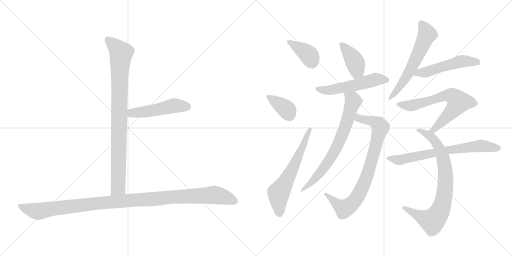
t = 0.00 s
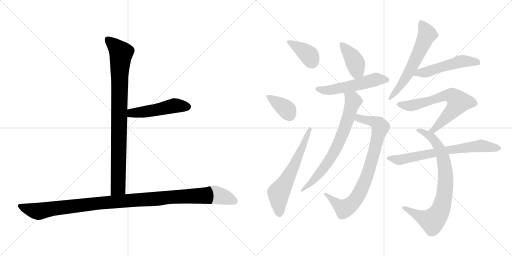
t = 2.33 s
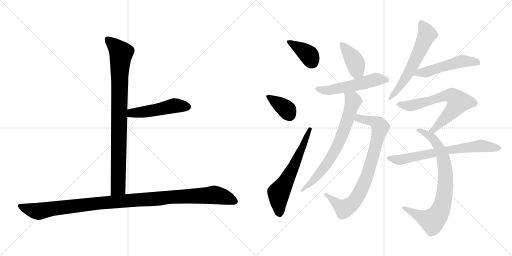
t = 4.66 s
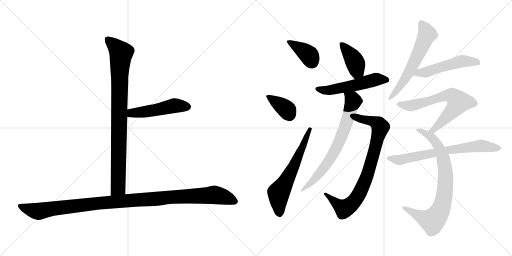
t = 6.99 s
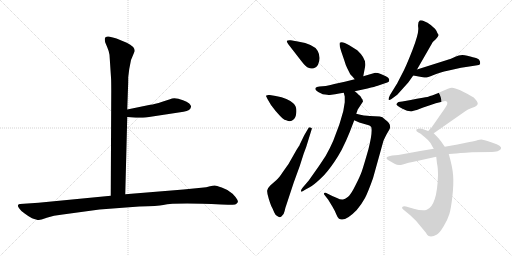
t = 9.31 s
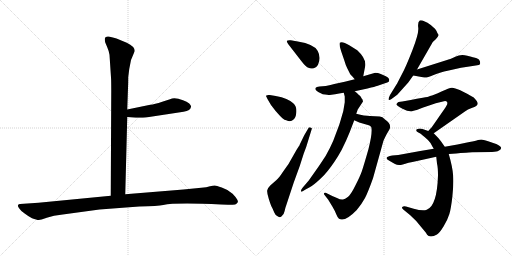
t = 11.64 s

The animated SVG that drew these frames (rendered in a browser with its animation timeline set to each time). Animation: 15 CSS @keyframes rules; one cycle of 11.64 s.

<svg version="1.1" viewBox="0 0 2048 1024" xmlns="http://www.w3.org/2000/svg">
  <g stroke="lightgray" stroke-dasharray="1,1" stroke-width="1" transform="scale(4, 4)">
    <line x1="0" y1="0" x2="256" y2="256"></line>
    <line x1="256" y1="0" x2="0" y2="256"></line>
    <line x1="128" y1="0" x2="128" y2="256"></line>
    <line x1="0" y1="128" x2="256" y2="128"></line>
    <line x1="256" y1="0" x2="512" y2="256"></line>
    <line x1="512" y1="0" x2="256" y2="256"></line>
    <line x1="384" y1="0" x2="384" y2="256"></line>
    <line x1="256" y1="128" x2="512" y2="128"></line>
  </g>
<g transform="scale(1, -1) translate(0, -850)">
   <style type="text/css">
    @keyframes keyframes0 {
      from {
       stroke: black;
       stroke-dashoffset: 904;
       stroke-width: 128;
       }
       75% {
       animation-timing-function: step-end;
       stroke: black;
       stroke-dashoffset: 0;
       stroke-width: 128;
       }
       to {
       stroke: black;
       stroke-width: 1024;
       }
       }
       #make-me-a-hanzi-animation-0 {
         animation: keyframes0 0.985677s both;
         animation-delay: 0.000000s;
         animation-timing-function: linear;
       }
    @keyframes keyframes1 {
      from {
       stroke: black;
       stroke-dashoffset: 495;
       stroke-width: 128;
       }
       62% {
       animation-timing-function: step-end;
       stroke: black;
       stroke-dashoffset: 0;
       stroke-width: 128;
       }
       to {
       stroke: black;
       stroke-width: 1024;
       }
       }
       #make-me-a-hanzi-animation-1 {
         animation: keyframes1 0.652832s both;
         animation-delay: 0.985677s;
         animation-timing-function: linear;
       }
    @keyframes keyframes2 {
      from {
       stroke: black;
       stroke-dashoffset: 1125;
       stroke-width: 128;
       }
       79% {
       animation-timing-function: step-end;
       stroke: black;
       stroke-dashoffset: 0;
       stroke-width: 128;
       }
       to {
       stroke: black;
       stroke-width: 1024;
       }
       }
       #make-me-a-hanzi-animation-2 {
         animation: keyframes2 1.165527s both;
         animation-delay: 1.638509s;
         animation-timing-function: linear;
       }
    @keyframes keyframes3 {
      from {
       stroke: black;
       stroke-dashoffset: 382;
       stroke-width: 128;
       }
       55% {
       animation-timing-function: step-end;
       stroke: black;
       stroke-dashoffset: 0;
       stroke-width: 128;
       }
       to {
       stroke: black;
       stroke-width: 1024;
       }
       }
       #make-me-a-hanzi-animation-3 {
         animation: keyframes3 0.560872s both;
         animation-delay: 2.804036s;
         animation-timing-function: linear;
       }
    @keyframes keyframes4 {
      from {
       stroke: black;
       stroke-dashoffset: 372;
       stroke-width: 128;
       }
       55% {
       animation-timing-function: step-end;
       stroke: black;
       stroke-dashoffset: 0;
       stroke-width: 128;
       }
       to {
       stroke: black;
       stroke-width: 1024;
       }
       }
       #make-me-a-hanzi-animation-4 {
         animation: keyframes4 0.552734s both;
         animation-delay: 3.364908s;
         animation-timing-function: linear;
       }
    @keyframes keyframes5 {
      from {
       stroke: black;
       stroke-dashoffset: 628;
       stroke-width: 128;
       }
       67% {
       animation-timing-function: step-end;
       stroke: black;
       stroke-dashoffset: 0;
       stroke-width: 128;
       }
       to {
       stroke: black;
       stroke-width: 1024;
       }
       }
       #make-me-a-hanzi-animation-5 {
         animation: keyframes5 0.761068s both;
         animation-delay: 3.917642s;
         animation-timing-function: linear;
       }
    @keyframes keyframes6 {
      from {
       stroke: black;
       stroke-dashoffset: 406;
       stroke-width: 128;
       }
       57% {
       animation-timing-function: step-end;
       stroke: black;
       stroke-dashoffset: 0;
       stroke-width: 128;
       }
       to {
       stroke: black;
       stroke-width: 1024;
       }
       }
       #make-me-a-hanzi-animation-6 {
         animation: keyframes6 0.580404s both;
         animation-delay: 4.678710s;
         animation-timing-function: linear;
       }
    @keyframes keyframes7 {
      from {
       stroke: black;
       stroke-dashoffset: 543;
       stroke-width: 128;
       }
       64% {
       animation-timing-function: step-end;
       stroke: black;
       stroke-dashoffset: 0;
       stroke-width: 128;
       }
       to {
       stroke: black;
       stroke-width: 1024;
       }
       }
       #make-me-a-hanzi-animation-7 {
         animation: keyframes7 0.691895s both;
         animation-delay: 5.259114s;
         animation-timing-function: linear;
       }
    @keyframes keyframes8 {
      from {
       stroke: black;
       stroke-dashoffset: 824;
       stroke-width: 128;
       }
       73% {
       animation-timing-function: step-end;
       stroke: black;
       stroke-dashoffset: 0;
       stroke-width: 128;
       }
       to {
       stroke: black;
       stroke-width: 1024;
       }
       }
       #make-me-a-hanzi-animation-8 {
         animation: keyframes8 0.920573s both;
         animation-delay: 5.951009s;
         animation-timing-function: linear;
       }
    @keyframes keyframes9 {
      from {
       stroke: black;
       stroke-dashoffset: 718;
       stroke-width: 128;
       }
       70% {
       animation-timing-function: step-end;
       stroke: black;
       stroke-dashoffset: 0;
       stroke-width: 128;
       }
       to {
       stroke: black;
       stroke-width: 1024;
       }
       }
       #make-me-a-hanzi-animation-9 {
         animation: keyframes9 0.834310s both;
         animation-delay: 6.871582s;
         animation-timing-function: linear;
       }
    @keyframes keyframes10 {
      from {
       stroke: black;
       stroke-dashoffset: 607;
       stroke-width: 128;
       }
       66% {
       animation-timing-function: step-end;
       stroke: black;
       stroke-dashoffset: 0;
       stroke-width: 128;
       }
       to {
       stroke: black;
       stroke-width: 1024;
       }
       }
       #make-me-a-hanzi-animation-10 {
         animation: keyframes10 0.743978s both;
         animation-delay: 7.705892s;
         animation-timing-function: linear;
       }
    @keyframes keyframes11 {
      from {
       stroke: black;
       stroke-dashoffset: 516;
       stroke-width: 128;
       }
       63% {
       animation-timing-function: step-end;
       stroke: black;
       stroke-dashoffset: 0;
       stroke-width: 128;
       }
       to {
       stroke: black;
       stroke-width: 1024;
       }
       }
       #make-me-a-hanzi-animation-11 {
         animation: keyframes11 0.669922s both;
         animation-delay: 8.449870s;
         animation-timing-function: linear;
       }
    @keyframes keyframes12 {
      from {
       stroke: black;
       stroke-dashoffset: 680;
       stroke-width: 128;
       }
       69% {
       animation-timing-function: step-end;
       stroke: black;
       stroke-dashoffset: 0;
       stroke-width: 128;
       }
       to {
       stroke: black;
       stroke-width: 1024;
       }
       }
       #make-me-a-hanzi-animation-12 {
         animation: keyframes12 0.803385s both;
         animation-delay: 9.119792s;
         animation-timing-function: linear;
       }
    @keyframes keyframes13 {
      from {
       stroke: black;
       stroke-dashoffset: 802;
       stroke-width: 128;
       }
       72% {
       animation-timing-function: step-end;
       stroke: black;
       stroke-dashoffset: 0;
       stroke-width: 128;
       }
       to {
       stroke: black;
       stroke-width: 1024;
       }
       }
       #make-me-a-hanzi-animation-13 {
         animation: keyframes13 0.902669s both;
         animation-delay: 9.923177s;
         animation-timing-function: linear;
       }
    @keyframes keyframes14 {
      from {
       stroke: black;
       stroke-dashoffset: 696;
       stroke-width: 128;
       }
       69% {
       animation-timing-function: step-end;
       stroke: black;
       stroke-dashoffset: 0;
       stroke-width: 128;
       }
       to {
       stroke: black;
       stroke-width: 1024;
       }
       }
       #make-me-a-hanzi-animation-14 {
         animation: keyframes14 0.816406s both;
         animation-delay: 10.825846s;
         animation-timing-function: linear;
       }
</style>
<path d="M 438.0 631.5 L 444.0 540.5 Q 445.0 527.5 445.0 486.5 L 443.0 67.5 C 443.0 37.5 500.0 43.5 501.0 73.5 L 509.0 382.5 L 509.0 412.5 L 512.0 498.5 Q 513.0 516.5 513.0 542.5 L 517.0 574.5 L 524.0 610.5 L 539.0 646.5 Q 539.0 664.5 507.0 679.5 L 466.0 696.5 Q 458.0 699.5 439.0 703.5 Q 419.0 706.5 419.0 693.5 Q 419.0 688.5 421.0 680.5 L 429.0 661.5 Q 436.0 645.5 438.0 631.5 Z" fill="lightgray"></path> 
<path d="M 509.0 382.5 L 543.0 379.5 Q 546.0 378.5 583.0 380.5 L 734.0 403.5 Q 763.0 407.5 764.0 423.5 Q 765.0 428.5 757.0 436.5 Q 748.0 444.5 732.0 449.5 Q 698.0 462.5 680.0 453.5 L 649.0 443.5 Q 618.0 433.5 601.0 431.5 L 509.0 412.5 C 480.0 406.5 479.0 385.5 509.0 382.5 Z" fill="lightgray"></path> 
<path d="M 443.0 67.5 L 154.0 39.5 L 80.0 34.5 Q 74.0 34.5 72.0 29.5 Q 70.0 24.5 78.0 15.5 Q 83.0 6.5 100.0 -4.5 Q 116.0 -16.5 128.0 -22.5 Q 150.0 -30.5 156.0 -29.5 Q 161.0 -29.5 187.0 -20.5 Q 213.0 -11.5 251.0 -7.5 L 398.0 12.5 L 557.0 24.5 Q 632.0 26.5 653.0 30.5 Q 701.0 40.5 885.0 32.5 L 912.0 31.5 Q 924.0 30.5 941.0 32.5 Q 948.0 35.5 951.0 41.5 Q 954.0 46.5 942.0 62.5 Q 930.0 78.5 919.0 83.5 Q 908.0 92.5 887.0 100.5 Q 865.0 108.5 859.0 108.5 Q 852.0 108.5 840.0 105.5 Q 827.0 101.5 805.0 99.5 L 734.0 92.5 L 501.0 73.5 L 443.0 67.5 Z" fill="lightgray"></path> 
<path d="M 1206.0 605.0 Q 1223.0 583.0 1231.0 580.0 Q 1258.0 568.0 1272.0 591.0 Q 1285.0 620.0 1271.0 646.5 Q 1257.0 673.0 1191.0 684.0 L 1163.0 689.0 Q 1151.0 690.0 1148.0 687.0 Q 1145.0 684.0 1154.0 672.0 L 1206.0 605.0 Z" fill="lightgray"></path> 
<path d="M 1079.0 470.0 Q 1068.0 471.0 1065.5 468.5 Q 1063.0 466.0 1065.0 464.0 L 1071.0 452.0 Q 1081.0 431.0 1102.5 406.5 Q 1124.0 382.0 1131.0 376.0 Q 1138.0 370.0 1145.0 369.0 Q 1163.0 361.0 1173.0 371.0 Q 1184.0 379.0 1185.5 402.0 Q 1187.0 425.0 1173.0 437.0 Q 1153.0 457.0 1103.0 466.0 L 1079.0 470.0 Z" fill="lightgray"></path> 
<path d="M 1217.0 309.0 L 1199.0 272.0 Q 1199.0 270.0 1196.0 266.0 L 1187.0 252.0 L 1154.0 194.0 L 1132.0 163.0 Q 1115.0 137.0 1106.0 130.0 L 1081.0 108.0 Q 1070.0 97.0 1069.0 89.0 Q 1067.0 81.0 1075.0 55.0 Q 1083.0 29.0 1087.5 21.5 Q 1092.0 14.0 1096.5 1.0 Q 1101.0 -12.0 1112.0 -16.0 Q 1122.0 -23.0 1129.0 -12.0 Q 1135.0 -8.0 1138.5 6.5 Q 1142.0 21.0 1144.0 26.0 L 1175.0 120.0 L 1199.0 186.0 L 1215.0 236.0 Q 1225.0 260.0 1234.0 292.0 L 1247.0 334.0 Q 1249.0 339.0 1242.0 340.5 Q 1235.0 342.0 1234.0 338.0 L 1217.0 309.0 Z" fill="lightgray"></path> 
<path d="M 1453.0 545.0 L 1461.0 587.0 Q 1465.0 616.0 1429.0 649.0 L 1397.0 669.0 Q 1368.0 687.0 1359.0 679.0 Q 1356.0 669.0 1365.0 644.0 L 1377.0 609.0 Q 1382.0 591.0 1389.0 577.0 L 1401.0 553.0 Q 1409.0 545.0 1419.0 533.0 C 1438.0 510.0 1447.0 516.0 1453.0 545.0 Z" fill="lightgray"></path> 
<path d="M 1322.0 510.0 L 1303.0 506.0 L 1278.0 504.0 Q 1265.0 502.0 1263.0 499.0 L 1261.0 495.0 L 1263.0 490.0 Q 1267.0 486.0 1273.0 482.0 L 1291.0 473.0 Q 1312.0 470.0 1319.0 470.0 Q 1366.0 477.0 1375.0 479.0 L 1419.0 485.0 L 1470.0 496.0 Q 1502.0 504.0 1508.0 506.0 L 1537.0 516.0 Q 1552.0 520.0 1555.0 523.0 Q 1557.0 529.0 1557.0 532.0 Q 1557.0 535.0 1551.5 540.0 Q 1546.0 545.0 1530.0 551.5 Q 1514.0 558.0 1512.5 558.5 Q 1511.0 559.0 1501.0 559.0 L 1453.0 545.0 L 1419.0 533.0 L 1379.0 523.0 L 1337.0 514.0 L 1322.0 510.0 Z" fill="lightgray"></path> 
<path d="M 1417.0 369.0 L 1437.0 360.0 L 1475.0 349.0 Q 1479.0 348.0 1485.0 342.0 Q 1491.0 320.0 1474.0 254.0 Q 1454.0 184.0 1447.0 164.0 Q 1440.0 144.0 1421.0 107.0 Q 1402.0 69.0 1391.0 62.0 Q 1380.0 54.0 1372.0 52.0 Q 1363.0 50.0 1348.0 58.0 L 1329.0 66.0 L 1305.0 78.0 Q 1300.0 81.0 1297.0 78.0 Q 1294.0 75.0 1299.0 69.0 L 1313.0 51.0 L 1330.0 23.0 Q 1339.0 8.0 1345.0 -7.0 Q 1351.0 -22.0 1356.0 -25.0 Q 1380.0 -39.0 1427.0 10.0 Q 1447.0 34.0 1460.0 58.0 Q 1472.0 81.0 1492.0 137.0 L 1533.0 284.0 Q 1534.0 289.0 1547.0 314.0 L 1557.0 331.0 Q 1569.0 352.0 1540.0 372.0 Q 1530.0 384.0 1519.0 384.0 L 1480.0 386.0 Q 1459.0 386.0 1425.0 395.0 C 1396.0 402.0 1390.0 381.0 1417.0 369.0 Z" fill="lightgray"></path> 
<path d="M 1375.0 479.0 L 1379.0 464.0 L 1379.0 441.0 Q 1375.0 405.0 1364.0 374.0 L 1357.0 351.0 L 1333.0 287.0 Q 1321.0 259.0 1303.0 227.0 Q 1273.0 181.0 1266.0 172.0 L 1235.0 128.0 L 1211.0 100.0 Q 1202.0 90.0 1204.0 84.0 Q 1206.0 82.0 1214.0 87.0 Q 1221.0 91.0 1247.0 106.0 Q 1265.0 118.0 1296.0 149.0 Q 1322.0 177.0 1352.0 225.0 Q 1382.0 273.0 1417.0 369.0 L 1425.0 395.0 L 1431.0 412.0 L 1452.0 444.0 L 1450.0 452.0 Q 1447.0 455.0 1443.0 463.0 Q 1438.0 469.0 1419.0 485.0 C 1396.0 505.0 1367.0 508.0 1375.0 479.0 Z" fill="lightgray"></path> 
<path d="M 1668.0 572.0 L 1726.0 673.0 Q 1732.0 685.0 1742.0 692.0 Q 1757.0 708.0 1753.5 712.5 Q 1750.0 717.0 1746.5 725.5 Q 1743.0 734.0 1723.0 750.0 Q 1690.0 772.0 1679.0 768.0 Q 1670.0 761.0 1673.0 739.0 Q 1676.0 717.0 1649.5 649.0 Q 1623.0 581.0 1608.0 554.0 L 1589.0 517.0 L 1560.0 470.0 Q 1553.0 455.0 1554.5 451.5 Q 1556.0 448.0 1566.0 454.0 L 1589.0 471.0 L 1633.0 520.0 L 1653.0 548.0 L 1668.0 572.0 Z" fill="lightgray"></path> 
<path d="M 1653.0 548.0 L 1697.0 540.0 Q 1707.0 538.0 1732.0 549.0 Q 1756.0 560.0 1795.0 568.0 L 1844.0 579.0 Q 1854.0 581.0 1877.0 584.0 L 1903.0 588.0 Q 1918.0 590.0 1920.0 593.0 Q 1921.0 596.0 1920.0 604.0 Q 1918.0 613.0 1907.0 617.0 Q 1895.0 620.0 1869.0 627.0 Q 1843.0 634.0 1821.0 623.0 Q 1798.0 612.0 1788.0 610.0 L 1668.0 572.0 C 1639.0 563.0 1623.0 553.0 1653.0 548.0 Z" fill="lightgray"></path> 
<path d="M 1735.0 317.0 L 1861.0 405.0 Q 1869.0 412.0 1889.0 419.0 Q 1909.0 425.0 1911.0 435.0 Q 1911.0 444.0 1895.0 460.0 L 1877.0 470.0 Q 1866.0 477.0 1841.0 489.0 Q 1816.0 500.0 1807.0 499.0 Q 1797.0 498.0 1766.0 484.0 Q 1734.0 469.0 1720.0 466.0 Q 1714.0 462.0 1691.0 459.0 Q 1668.0 455.0 1643.0 450.0 L 1609.0 444.0 L 1594.0 442.0 Q 1588.0 439.0 1586.0 434.0 Q 1582.0 429.0 1610.0 415.0 Q 1637.0 401.0 1651.0 406.0 Q 1665.0 410.0 1667.0 410.0 L 1690.0 419.0 L 1743.0 437.0 L 1772.0 444.0 Q 1779.0 447.0 1785.0 445.0 Q 1797.0 440.0 1777.0 413.0 L 1727.0 341.0 Q 1717.0 331.0 1713.0 326.0 C 1693.0 304.0 1710.0 300.0 1735.0 317.0 Z" fill="lightgray"></path> 
<path d="M 1779.0 263.0 L 1763.0 286.0 Q 1754.0 298.0 1735.0 317.0 L 1713.0 326.0 L 1693.0 333.0 Q 1683.0 337.0 1674.0 335.5 Q 1665.0 334.0 1665.0 330.0 Q 1664.0 325.0 1673.5 320.0 Q 1683.0 315.0 1685.0 313.0 Q 1687.0 311.0 1699.5 301.5 Q 1712.0 292.0 1722.0 278.0 Q 1728.0 266.0 1735.0 255.0 L 1745.0 223.0 L 1748.0 196.0 Q 1752.0 179.0 1752.0 148.0 Q 1748.0 26.0 1707.0 11.0 Q 1691.0 5.0 1655.0 15.0 L 1624.0 24.0 Q 1614.0 27.0 1609.0 22.0 Q 1606.0 18.0 1613.0 12.0 L 1641.0 -11.0 Q 1665.0 -32.0 1683.0 -56.0 L 1703.0 -80.0 Q 1704.0 -82.0 1708.5 -89.0 Q 1713.0 -96.0 1724.0 -96.0 Q 1735.0 -96.0 1746.0 -89.0 Q 1757.0 -84.0 1774.0 -56.0 Q 1791.0 -28.0 1797.5 -6.0 Q 1804.0 16.0 1809.5 64.5 Q 1815.0 113.0 1812.5 148.0 Q 1810.0 183.0 1795.0 234.0 L 1779.0 263.0 Z" fill="lightgray"></path> 
<path d="M 1912.0 290.0 Q 1903.0 287.0 1878.0 282.0 L 1830.0 272.0 L 1779.0 263.0 L 1735.0 255.0 L 1681.0 246.0 L 1593.0 230.0 L 1569.0 228.0 Q 1529.0 221.0 1559.0 206.0 L 1580.0 194.0 Q 1593.0 187.0 1611.0 192.5 Q 1629.0 198.0 1668.0 206.0 L 1745.0 223.0 L 1795.0 234.0 L 1825.0 236.0 Q 1840.0 238.0 1864.0 239.0 Q 1874.0 241.0 1889.0 241.0 L 1968.0 242.0 Q 1989.0 243.0 1994.0 247.0 Q 2003.0 250.0 2004.0 256.0 Q 2009.0 267.0 1970.0 279.5 Q 1931.0 292.0 1925.0 292.0 L 1912.0 290.0 Z" fill="lightgray"></path> 
      <clipPath id="make-me-a-hanzi-clip-0">
      <path d="M 438.0 631.5 L 444.0 540.5 Q 445.0 527.5 445.0 486.5 L 443.0 67.5 C 443.0 37.5 500.0 43.5 501.0 73.5 L 509.0 382.5 L 509.0 412.5 L 512.0 498.5 Q 513.0 516.5 513.0 542.5 L 517.0 574.5 L 524.0 610.5 L 539.0 646.5 Q 539.0 664.5 507.0 679.5 L 466.0 696.5 Q 458.0 699.5 439.0 703.5 Q 419.0 706.5 419.0 693.5 Q 419.0 688.5 421.0 680.5 L 429.0 661.5 Q 436.0 645.5 438.0 631.5 Z" fill="lightgray"></path>
      </clipPath>
      <path clip-path="url(#make-me-a-hanzi-clip-0)" d="M 432.0 692.5 L 485.0 638.5 L 478.0 550.5 L 473.0 100.5 L 450.0 75.5 " fill="none" id="make-me-a-hanzi-animation-0" stroke-dasharray="776 1552" stroke-linecap="round"></path>

      <clipPath id="make-me-a-hanzi-clip-1">
      <path d="M 509.0 382.5 L 543.0 379.5 Q 546.0 378.5 583.0 380.5 L 734.0 403.5 Q 763.0 407.5 764.0 423.5 Q 765.0 428.5 757.0 436.5 Q 748.0 444.5 732.0 449.5 Q 698.0 462.5 680.0 453.5 L 649.0 443.5 Q 618.0 433.5 601.0 431.5 L 509.0 412.5 C 480.0 406.5 479.0 385.5 509.0 382.5 Z" fill="lightgray"></path>
      </clipPath>
      <path clip-path="url(#make-me-a-hanzi-clip-1)" d="M 515.0 390.5 L 527.0 398.5 L 602.0 406.5 L 697.0 427.5 L 749.0 423.5 " fill="none" id="make-me-a-hanzi-animation-1" stroke-dasharray="367 734" stroke-linecap="round"></path>

      <clipPath id="make-me-a-hanzi-clip-2">
      <path d="M 443.0 67.5 L 154.0 39.5 L 80.0 34.5 Q 74.0 34.5 72.0 29.5 Q 70.0 24.5 78.0 15.5 Q 83.0 6.5 100.0 -4.5 Q 116.0 -16.5 128.0 -22.5 Q 150.0 -30.5 156.0 -29.5 Q 161.0 -29.5 187.0 -20.5 Q 213.0 -11.5 251.0 -7.5 L 398.0 12.5 L 557.0 24.5 Q 632.0 26.5 653.0 30.5 Q 701.0 40.5 885.0 32.5 L 912.0 31.5 Q 924.0 30.5 941.0 32.5 Q 948.0 35.5 951.0 41.5 Q 954.0 46.5 942.0 62.5 Q 930.0 78.5 919.0 83.5 Q 908.0 92.5 887.0 100.5 Q 865.0 108.5 859.0 108.5 Q 852.0 108.5 840.0 105.5 Q 827.0 101.5 805.0 99.5 L 734.0 92.5 L 501.0 73.5 L 443.0 67.5 Z" fill="lightgray"></path>
      </clipPath>
      <path clip-path="url(#make-me-a-hanzi-clip-2)" d="M 80.0 24.5 L 154.0 5.5 L 392.0 37.5 L 857.0 70.5 L 898.0 62.5 L 939.0 44.5 " fill="none" id="make-me-a-hanzi-animation-2" stroke-dasharray="997 1994" stroke-linecap="round"></path>

      <clipPath id="make-me-a-hanzi-clip-3">
      <path d="M 1206.0 605.0 Q 1223.0 583.0 1231.0 580.0 Q 1258.0 568.0 1272.0 591.0 Q 1285.0 620.0 1271.0 646.5 Q 1257.0 673.0 1191.0 684.0 L 1163.0 689.0 Q 1151.0 690.0 1148.0 687.0 Q 1145.0 684.0 1154.0 672.0 L 1206.0 605.0 Z" fill="lightgray"></path>
      </clipPath>
      <path clip-path="url(#make-me-a-hanzi-clip-3)" d="M 1156.0 684.0 L 1232.0 633.0 L 1248.0 603.0 " fill="none" id="make-me-a-hanzi-animation-3" stroke-dasharray="254 508" stroke-linecap="round"></path>

      <clipPath id="make-me-a-hanzi-clip-4">
      <path d="M 1079.0 470.0 Q 1068.0 471.0 1065.5 468.5 Q 1063.0 466.0 1065.0 464.0 L 1071.0 452.0 Q 1081.0 431.0 1102.5 406.5 Q 1124.0 382.0 1131.0 376.0 Q 1138.0 370.0 1145.0 369.0 Q 1163.0 361.0 1173.0 371.0 Q 1184.0 379.0 1185.5 402.0 Q 1187.0 425.0 1173.0 437.0 Q 1153.0 457.0 1103.0 466.0 L 1079.0 470.0 Z" fill="lightgray"></path>
      </clipPath>
      <path clip-path="url(#make-me-a-hanzi-clip-4)" d="M 1073.0 465.0 L 1146.0 412.0 L 1158.0 389.0 " fill="none" id="make-me-a-hanzi-animation-4" stroke-dasharray="244 488" stroke-linecap="round"></path>

      <clipPath id="make-me-a-hanzi-clip-5">
      <path d="M 1217.0 309.0 L 1199.0 272.0 Q 1199.0 270.0 1196.0 266.0 L 1187.0 252.0 L 1154.0 194.0 L 1132.0 163.0 Q 1115.0 137.0 1106.0 130.0 L 1081.0 108.0 Q 1070.0 97.0 1069.0 89.0 Q 1067.0 81.0 1075.0 55.0 Q 1083.0 29.0 1087.5 21.5 Q 1092.0 14.0 1096.5 1.0 Q 1101.0 -12.0 1112.0 -16.0 Q 1122.0 -23.0 1129.0 -12.0 Q 1135.0 -8.0 1138.5 6.5 Q 1142.0 21.0 1144.0 26.0 L 1175.0 120.0 L 1199.0 186.0 L 1215.0 236.0 Q 1225.0 260.0 1234.0 292.0 L 1247.0 334.0 Q 1249.0 339.0 1242.0 340.5 Q 1235.0 342.0 1234.0 338.0 L 1217.0 309.0 Z" fill="lightgray"></path>
      </clipPath>
      <path clip-path="url(#make-me-a-hanzi-clip-5)" d="M 1119.0 -8.0 L 1115.0 79.0 L 1170.0 174.0 L 1240.0 334.0 " fill="none" id="make-me-a-hanzi-animation-5" stroke-dasharray="500 1000" stroke-linecap="round"></path>

      <clipPath id="make-me-a-hanzi-clip-6">
      <path d="M 1453.0 545.0 L 1461.0 587.0 Q 1465.0 616.0 1429.0 649.0 L 1397.0 669.0 Q 1368.0 687.0 1359.0 679.0 Q 1356.0 669.0 1365.0 644.0 L 1377.0 609.0 Q 1382.0 591.0 1389.0 577.0 L 1401.0 553.0 Q 1409.0 545.0 1419.0 533.0 C 1438.0 510.0 1447.0 516.0 1453.0 545.0 Z" fill="lightgray"></path>
      </clipPath>
      <path clip-path="url(#make-me-a-hanzi-clip-6)" d="M 1365.0 674.0 L 1422.0 598.0 L 1428.0 563.0 L 1421.0 545.0 " fill="none" id="make-me-a-hanzi-animation-6" stroke-dasharray="278 556" stroke-linecap="round"></path>

      <clipPath id="make-me-a-hanzi-clip-7">
      <path d="M 1322.0 510.0 L 1303.0 506.0 L 1278.0 504.0 Q 1265.0 502.0 1263.0 499.0 L 1261.0 495.0 L 1263.0 490.0 Q 1267.0 486.0 1273.0 482.0 L 1291.0 473.0 Q 1312.0 470.0 1319.0 470.0 Q 1366.0 477.0 1375.0 479.0 L 1419.0 485.0 L 1470.0 496.0 Q 1502.0 504.0 1508.0 506.0 L 1537.0 516.0 Q 1552.0 520.0 1555.0 523.0 Q 1557.0 529.0 1557.0 532.0 Q 1557.0 535.0 1551.5 540.0 Q 1546.0 545.0 1530.0 551.5 Q 1514.0 558.0 1512.5 558.5 Q 1511.0 559.0 1501.0 559.0 L 1453.0 545.0 L 1419.0 533.0 L 1379.0 523.0 L 1337.0 514.0 L 1322.0 510.0 Z" fill="lightgray"></path>
      </clipPath>
      <path clip-path="url(#make-me-a-hanzi-clip-7)" d="M 1267.0 495.0 L 1302.0 488.0 L 1327.0 490.0 L 1506.0 533.0 L 1548.0 529.0 " fill="none" id="make-me-a-hanzi-animation-7" stroke-dasharray="415 830" stroke-linecap="round"></path>

      <clipPath id="make-me-a-hanzi-clip-8">
      <path d="M 1417.0 369.0 L 1437.0 360.0 L 1475.0 349.0 Q 1479.0 348.0 1485.0 342.0 Q 1491.0 320.0 1474.0 254.0 Q 1454.0 184.0 1447.0 164.0 Q 1440.0 144.0 1421.0 107.0 Q 1402.0 69.0 1391.0 62.0 Q 1380.0 54.0 1372.0 52.0 Q 1363.0 50.0 1348.0 58.0 L 1329.0 66.0 L 1305.0 78.0 Q 1300.0 81.0 1297.0 78.0 Q 1294.0 75.0 1299.0 69.0 L 1313.0 51.0 L 1330.0 23.0 Q 1339.0 8.0 1345.0 -7.0 Q 1351.0 -22.0 1356.0 -25.0 Q 1380.0 -39.0 1427.0 10.0 Q 1447.0 34.0 1460.0 58.0 Q 1472.0 81.0 1492.0 137.0 L 1533.0 284.0 Q 1534.0 289.0 1547.0 314.0 L 1557.0 331.0 Q 1569.0 352.0 1540.0 372.0 Q 1530.0 384.0 1519.0 384.0 L 1480.0 386.0 Q 1459.0 386.0 1425.0 395.0 C 1396.0 402.0 1390.0 381.0 1417.0 369.0 Z" fill="lightgray"></path>
      </clipPath>
      <path clip-path="url(#make-me-a-hanzi-clip-8)" d="M 1425.0 374.0 L 1438.0 376.0 L 1498.0 362.0 L 1515.0 353.0 L 1521.0 341.0 L 1492.0 224.0 L 1458.0 121.0 L 1424.0 54.0 L 1380.0 16.0 L 1353.0 30.0 L 1301.0 74.0 " fill="none" id="make-me-a-hanzi-animation-8" stroke-dasharray="696 1392" stroke-linecap="round"></path>

      <clipPath id="make-me-a-hanzi-clip-9">
      <path d="M 1375.0 479.0 L 1379.0 464.0 L 1379.0 441.0 Q 1375.0 405.0 1364.0 374.0 L 1357.0 351.0 L 1333.0 287.0 Q 1321.0 259.0 1303.0 227.0 Q 1273.0 181.0 1266.0 172.0 L 1235.0 128.0 L 1211.0 100.0 Q 1202.0 90.0 1204.0 84.0 Q 1206.0 82.0 1214.0 87.0 Q 1221.0 91.0 1247.0 106.0 Q 1265.0 118.0 1296.0 149.0 Q 1322.0 177.0 1352.0 225.0 Q 1382.0 273.0 1417.0 369.0 L 1425.0 395.0 L 1431.0 412.0 L 1452.0 444.0 L 1450.0 452.0 Q 1447.0 455.0 1443.0 463.0 Q 1438.0 469.0 1419.0 485.0 C 1396.0 505.0 1367.0 508.0 1375.0 479.0 Z" fill="lightgray"></path>
      </clipPath>
      <path clip-path="url(#make-me-a-hanzi-clip-9)" d="M 1383.0 473.0 L 1400.0 463.0 L 1413.0 445.0 L 1390.0 368.0 L 1342.0 251.0 L 1286.0 166.0 L 1208.0 87.0 " fill="none" id="make-me-a-hanzi-animation-9" stroke-dasharray="590 1180" stroke-linecap="round"></path>

      <clipPath id="make-me-a-hanzi-clip-10">
      <path d="M 1668.0 572.0 L 1726.0 673.0 Q 1732.0 685.0 1742.0 692.0 Q 1757.0 708.0 1753.5 712.5 Q 1750.0 717.0 1746.5 725.5 Q 1743.0 734.0 1723.0 750.0 Q 1690.0 772.0 1679.0 768.0 Q 1670.0 761.0 1673.0 739.0 Q 1676.0 717.0 1649.5 649.0 Q 1623.0 581.0 1608.0 554.0 L 1589.0 517.0 L 1560.0 470.0 Q 1553.0 455.0 1554.5 451.5 Q 1556.0 448.0 1566.0 454.0 L 1589.0 471.0 L 1633.0 520.0 L 1653.0 548.0 L 1668.0 572.0 Z" fill="lightgray"></path>
      </clipPath>
      <path clip-path="url(#make-me-a-hanzi-clip-10)" d="M 1684.0 758.0 L 1709.0 713.0 L 1639.0 565.0 L 1560.0 454.0 " fill="none" id="make-me-a-hanzi-animation-10" stroke-dasharray="479 958" stroke-linecap="round"></path>

      <clipPath id="make-me-a-hanzi-clip-11">
      <path d="M 1653.0 548.0 L 1697.0 540.0 Q 1707.0 538.0 1732.0 549.0 Q 1756.0 560.0 1795.0 568.0 L 1844.0 579.0 Q 1854.0 581.0 1877.0 584.0 L 1903.0 588.0 Q 1918.0 590.0 1920.0 593.0 Q 1921.0 596.0 1920.0 604.0 Q 1918.0 613.0 1907.0 617.0 Q 1895.0 620.0 1869.0 627.0 Q 1843.0 634.0 1821.0 623.0 Q 1798.0 612.0 1788.0 610.0 L 1668.0 572.0 C 1639.0 563.0 1623.0 553.0 1653.0 548.0 Z" fill="lightgray"></path>
      </clipPath>
      <path clip-path="url(#make-me-a-hanzi-clip-11)" d="M 1661.0 551.0 L 1842.0 604.0 L 1913.0 599.0 " fill="none" id="make-me-a-hanzi-animation-11" stroke-dasharray="388 776" stroke-linecap="round"></path>

      <clipPath id="make-me-a-hanzi-clip-12">
      <path d="M 1735.0 317.0 L 1861.0 405.0 Q 1869.0 412.0 1889.0 419.0 Q 1909.0 425.0 1911.0 435.0 Q 1911.0 444.0 1895.0 460.0 L 1877.0 470.0 Q 1866.0 477.0 1841.0 489.0 Q 1816.0 500.0 1807.0 499.0 Q 1797.0 498.0 1766.0 484.0 Q 1734.0 469.0 1720.0 466.0 Q 1714.0 462.0 1691.0 459.0 Q 1668.0 455.0 1643.0 450.0 L 1609.0 444.0 L 1594.0 442.0 Q 1588.0 439.0 1586.0 434.0 Q 1582.0 429.0 1610.0 415.0 Q 1637.0 401.0 1651.0 406.0 Q 1665.0 410.0 1667.0 410.0 L 1690.0 419.0 L 1743.0 437.0 L 1772.0 444.0 Q 1779.0 447.0 1785.0 445.0 Q 1797.0 440.0 1777.0 413.0 L 1727.0 341.0 Q 1717.0 331.0 1713.0 326.0 C 1693.0 304.0 1710.0 300.0 1735.0 317.0 Z" fill="lightgray"></path>
      </clipPath>
      <path clip-path="url(#make-me-a-hanzi-clip-12)" d="M 1594.0 434.0 L 1644.0 427.0 L 1783.0 468.0 L 1801.0 469.0 L 1820.0 459.0 L 1835.0 442.0 L 1822.0 421.0 L 1746.0 341.0 L 1719.0 326.0 " fill="none" id="make-me-a-hanzi-animation-12" stroke-dasharray="552 1104" stroke-linecap="round"></path>

      <clipPath id="make-me-a-hanzi-clip-13">
      <path d="M 1779.0 263.0 L 1763.0 286.0 Q 1754.0 298.0 1735.0 317.0 L 1713.0 326.0 L 1693.0 333.0 Q 1683.0 337.0 1674.0 335.5 Q 1665.0 334.0 1665.0 330.0 Q 1664.0 325.0 1673.5 320.0 Q 1683.0 315.0 1685.0 313.0 Q 1687.0 311.0 1699.5 301.5 Q 1712.0 292.0 1722.0 278.0 Q 1728.0 266.0 1735.0 255.0 L 1745.0 223.0 L 1748.0 196.0 Q 1752.0 179.0 1752.0 148.0 Q 1748.0 26.0 1707.0 11.0 Q 1691.0 5.0 1655.0 15.0 L 1624.0 24.0 Q 1614.0 27.0 1609.0 22.0 Q 1606.0 18.0 1613.0 12.0 L 1641.0 -11.0 Q 1665.0 -32.0 1683.0 -56.0 L 1703.0 -80.0 Q 1704.0 -82.0 1708.5 -89.0 Q 1713.0 -96.0 1724.0 -96.0 Q 1735.0 -96.0 1746.0 -89.0 Q 1757.0 -84.0 1774.0 -56.0 Q 1791.0 -28.0 1797.5 -6.0 Q 1804.0 16.0 1809.5 64.5 Q 1815.0 113.0 1812.5 148.0 Q 1810.0 183.0 1795.0 234.0 L 1779.0 263.0 Z" fill="lightgray"></path>
      </clipPath>
      <path clip-path="url(#make-me-a-hanzi-clip-13)" d="M 1673.0 328.0 L 1729.0 299.0 L 1751.0 269.0 L 1770.0 227.0 L 1782.0 162.0 L 1776.0 59.0 L 1753.0 -7.0 L 1729.0 -34.0 L 1690.0 -20.0 L 1617.0 19.0 " fill="none" id="make-me-a-hanzi-animation-13" stroke-dasharray="674 1348" stroke-linecap="round"></path>

      <clipPath id="make-me-a-hanzi-clip-14">
      <path d="M 1912.0 290.0 Q 1903.0 287.0 1878.0 282.0 L 1830.0 272.0 L 1779.0 263.0 L 1735.0 255.0 L 1681.0 246.0 L 1593.0 230.0 L 1569.0 228.0 Q 1529.0 221.0 1559.0 206.0 L 1580.0 194.0 Q 1593.0 187.0 1611.0 192.5 Q 1629.0 198.0 1668.0 206.0 L 1745.0 223.0 L 1795.0 234.0 L 1825.0 236.0 Q 1840.0 238.0 1864.0 239.0 Q 1874.0 241.0 1889.0 241.0 L 1968.0 242.0 Q 1989.0 243.0 1994.0 247.0 Q 2003.0 250.0 2004.0 256.0 Q 2009.0 267.0 1970.0 279.5 Q 1931.0 292.0 1925.0 292.0 L 1912.0 290.0 Z" fill="lightgray"></path>
      </clipPath>
      <path clip-path="url(#make-me-a-hanzi-clip-14)" d="M 1560.0 219.0 L 1600.0 210.0 L 1745.0 241.0 L 1922.0 267.0 L 1993.0 258.0 " fill="none" id="make-me-a-hanzi-animation-14" stroke-dasharray="568 1136" stroke-linecap="round"></path>

</g>
</svg>
